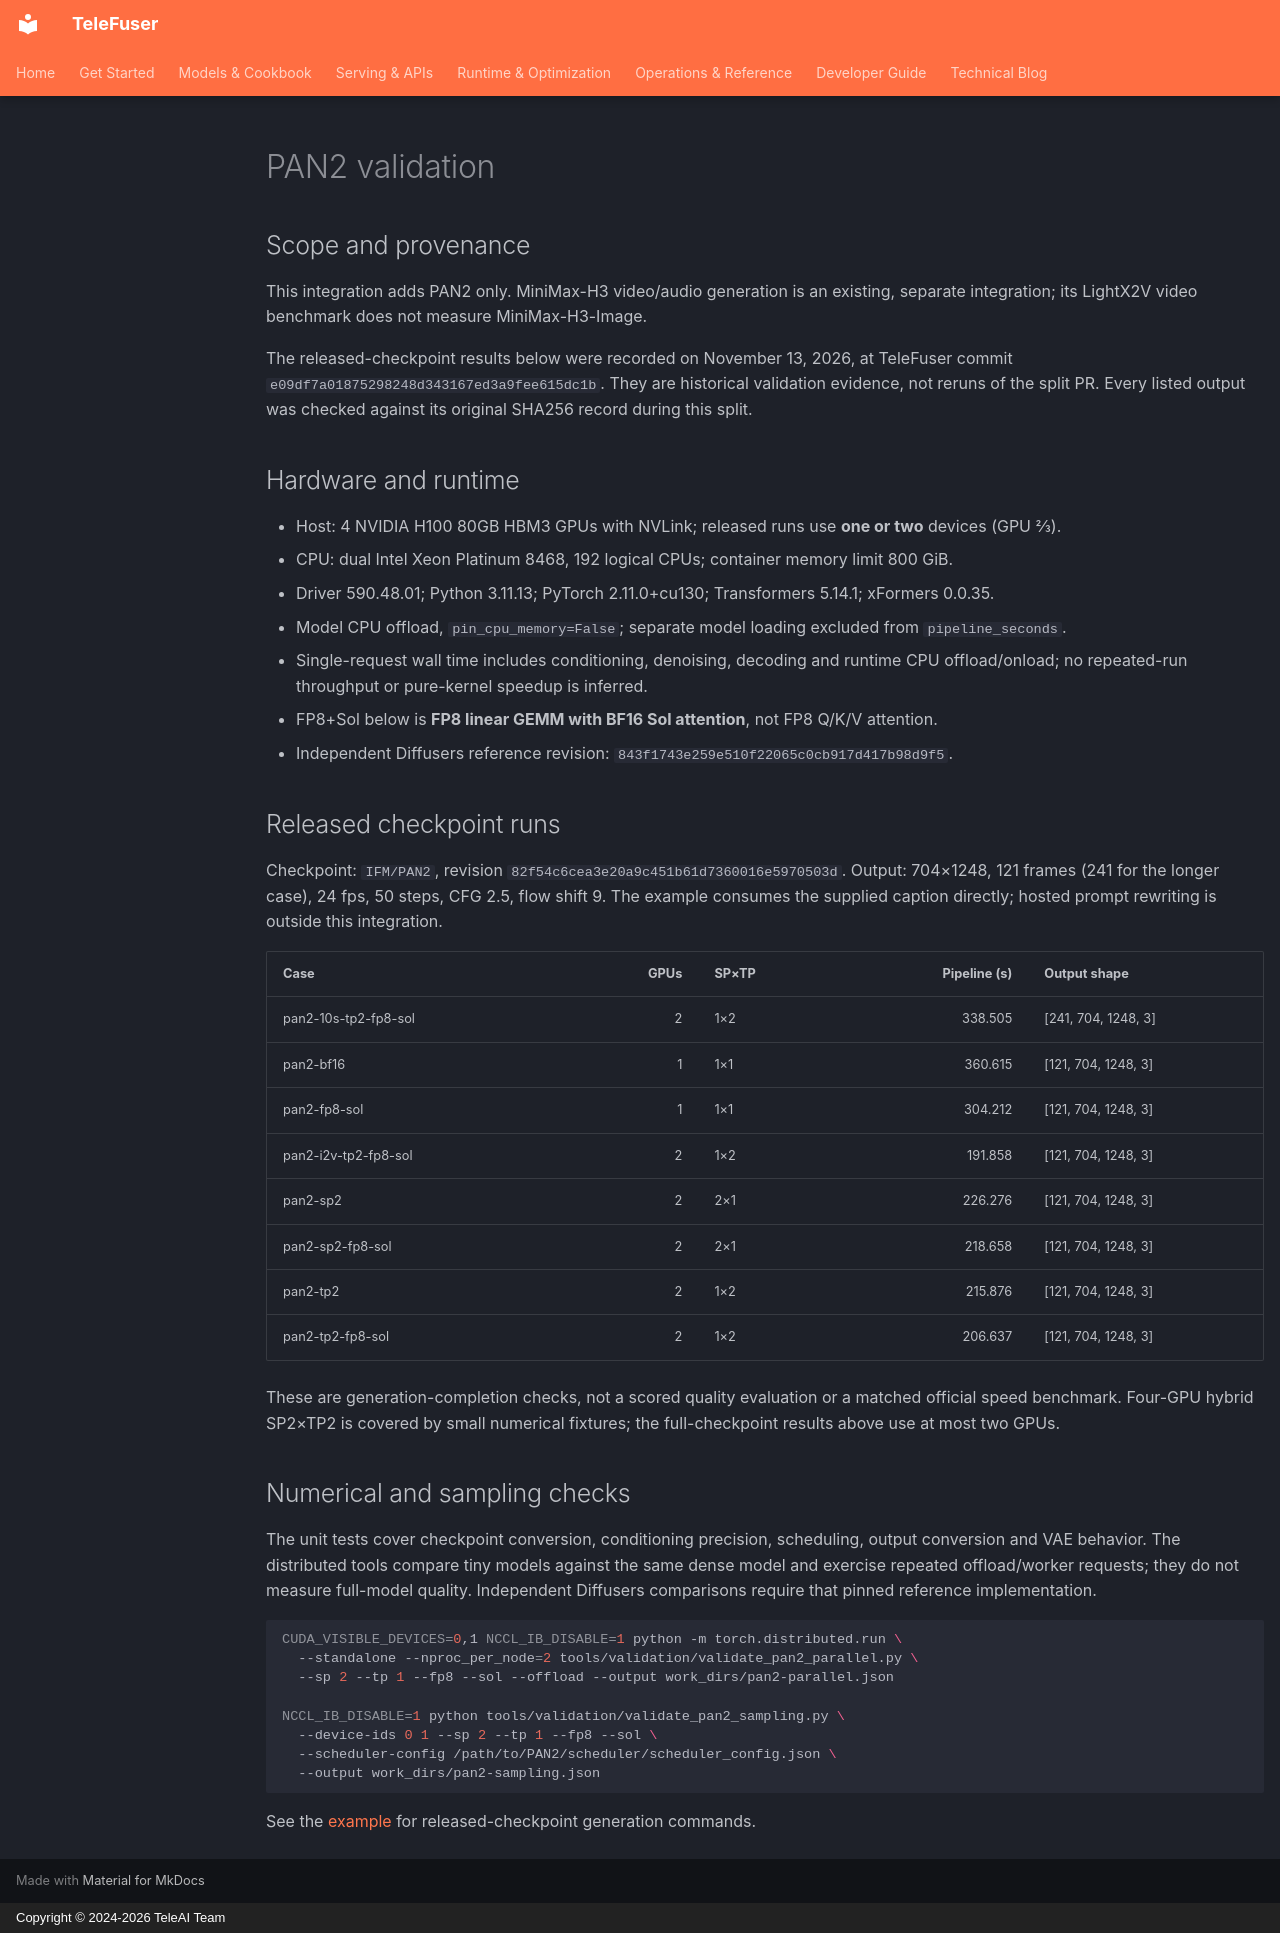

repository: Tele-AI/TeleFuser · page: en/pan2_validation/index.html · generator: mkdocs · copyright: Copyright © 2024-2026 TeleAI Team

# PAN2 validation

## Scope and provenance

This integration adds PAN2 only. MiniMax-H3 video/audio generation is an existing, separate integration;
its LightX2V video benchmark does not measure MiniMax-H3-Image.

The released-checkpoint results below were recorded on November 13, 2026, at TeleFuser commit
`e09df7a01875298248d343167ed3a9fee615dc1b`. They are historical validation evidence, not reruns of the split PR.
Every listed output was checked against its original SHA256 record during this split.

## Hardware and runtime

- Host: 4 NVIDIA H100 80GB HBM3 GPUs with NVLink; released runs use **one or two** devices (GPU 2/3).
- CPU: dual Intel Xeon Platinum 8468, 192 logical CPUs; container memory limit 800 GiB.
- Driver 590.48.01; Python 3.11.13; PyTorch 2.11.0+cu130; Transformers 5.14.1; xFormers 0.0.35.
- Model CPU offload, `pin_cpu_memory=False`; separate model loading excluded from `pipeline_seconds`.
- Single-request wall time includes conditioning, denoising, decoding and runtime CPU offload/onload;
  no repeated-run throughput or pure-kernel speedup is inferred.
- FP8+Sol below is **FP8 linear GEMM with BF16 Sol attention**, not FP8 Q/K/V attention.
- Independent Diffusers reference revision: `843f1743e259e510f22065c0cb917d417b98d9f5`.

## Released checkpoint runs

Checkpoint: `IFM/PAN2`, revision `82f54c6cea3e20a9c451b61d7360016e5970503d`.
Output: 704×1248, 121 frames (241 for the longer case), 24 fps, 50 steps, CFG 2.5, flow shift 9.
The example consumes the supplied caption directly; hosted prompt rewriting is outside this integration.

| Case | GPUs | SP×TP | Pipeline (s) | Output shape |
| --- | ---: | --- | ---: | --- |
| pan2-10s-tp2-fp8-sol | 2 | 1×2 | 338.505 | [241, 704, 1248, 3] |
| pan2-bf16 | 1 | 1×1 | 360.615 | [121, 704, 1248, 3] |
| pan2-fp8-sol | 1 | 1×1 | 304.212 | [121, 704, 1248, 3] |
| pan2-i2v-tp2-fp8-sol | 2 | 1×2 | 191.858 | [121, 704, 1248, 3] |
| pan2-sp2 | 2 | 2×1 | 226.276 | [121, 704, 1248, 3] |
| pan2-sp2-fp8-sol | 2 | 2×1 | 218.658 | [121, 704, 1248, 3] |
| pan2-tp2 | 2 | 1×2 | 215.876 | [121, 704, 1248, 3] |
| pan2-tp2-fp8-sol | 2 | 1×2 | 206.637 | [121, 704, 1248, 3] |

These are generation-completion checks, not a scored quality evaluation or a matched official speed benchmark.
Four-GPU hybrid SP2×TP2 is covered by small numerical fixtures; the full-checkpoint results above use at most two GPUs.

## Numerical and sampling checks

The unit tests cover checkpoint conversion, conditioning precision, scheduling, output conversion and VAE behavior.
The distributed tools compare tiny models against the same dense model and exercise repeated offload/worker requests;
they do not measure full-model quality. Independent Diffusers comparisons require that pinned reference implementation.

```bash
CUDA_VISIBLE_DEVICES=0,1 NCCL_IB_DISABLE=1 python -m torch.distributed.run \
  --standalone --nproc_per_node=2 tools/validation/validate_pan2_parallel.py \
  --sp 2 --tp 1 --fp8 --sol --offload --output work_dirs/pan2-parallel.json

NCCL_IB_DISABLE=1 python tools/validation/validate_pan2_sampling.py \
  --device-ids 0 1 --sp 2 --tp 1 --fp8 --sol \
  --scheduler-config /path/to/PAN2/scheduler/scheduler_config.json \
  --output work_dirs/pan2-sampling.json
```

See the [example](https://github.com/Tele-AI/TeleFuser/tree/main/examples/pan2) for released-checkpoint generation commands.
